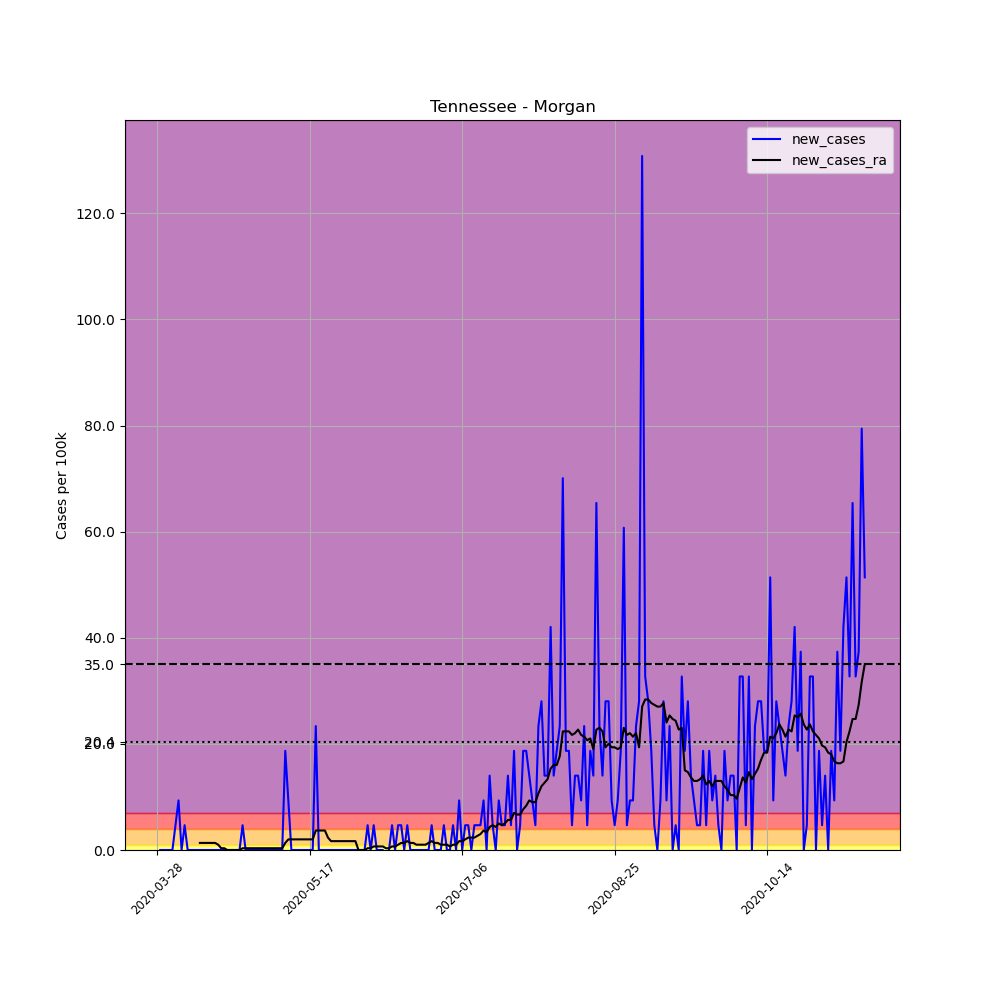

The table this chart was drawn from, first rows:
, date, county, state, fips, cases, deaths, COUNTY, STNAME, CTYNAME, POPESTIMATE2019, per_100k, new_cases, new_cases_ra
443320, 2020-03-28, Morgan, Tennessee, 47129, 1, 0, 129, Tennessee, Morgan, 21403, 4.672, , 
443321, 2020-03-29, Morgan, Tennessee, 47129, 1, 0, 129, Tennessee, Morgan, 21403, 4.672, 0.0, 
443322, 2020-03-30, Morgan, Tennessee, 47129, 1, 0, 129, Tennessee, Morgan, 21403, 4.672, 0.0, 
443323, 2020-03-31, Morgan, Tennessee, 47129, 1, 0, 129, Tennessee, Morgan, 21403, 4.672, 0.0, 
443324, 2020-04-01, Morgan, Tennessee, 47129, 1, 0, 129, Tennessee, Morgan, 21403, 4.672, 0.0, 
443325, 2020-04-02, Morgan, Tennessee, 47129, 1, 0, 129, Tennessee, Morgan, 21403, 4.672, 0.0, 
443326, 2020-04-03, Morgan, Tennessee, 47129, 2, 0, 129, Tennessee, Morgan, 21403, 9.344, 4.672, 
443327, 2020-04-04, Morgan, Tennessee, 47129, 4, 0, 129, Tennessee, Morgan, 21403, 18.69, 9.344, 
443328, 2020-04-05, Morgan, Tennessee, 47129, 4, 0, 129, Tennessee, Morgan, 21403, 18.69, 0.0, 
443329, 2020-04-06, Morgan, Tennessee, 47129, 5, 0, 129, Tennessee, Morgan, 21403, 23.36, 4.672, 
443330, 2020-04-07, Morgan, Tennessee, 47129, 5, 0, 129, Tennessee, Morgan, 21403, 23.36, 0.0, 
443331, 2020-04-08, Morgan, Tennessee, 47129, 5, 0, 129, Tennessee, Morgan, 21403, 23.36, 0.0, 
443332, 2020-04-09, Morgan, Tennessee, 47129, 5, 0, 129, Tennessee, Morgan, 21403, 23.36, 0.0, 
443333, 2020-04-10, Morgan, Tennessee, 47129, 5, 0, 129, Tennessee, Morgan, 21403, 23.36, 0.0, 
443334, 2020-04-11, Morgan, Tennessee, 47129, 5, 0, 129, Tennessee, Morgan, 21403, 23.36, 0.0, 1.335
443335, 2020-04-12, Morgan, Tennessee, 47129, 5, 0, 129, Tennessee, Morgan, 21403, 23.36, 0.0, 1.335
443336, 2020-04-13, Morgan, Tennessee, 47129, 5, 0, 129, Tennessee, Morgan, 21403, 23.36, 0.0, 1.335
443337, 2020-04-14, Morgan, Tennessee, 47129, 5, 0, 129, Tennessee, Morgan, 21403, 23.36, 0.0, 1.335
443338, 2020-04-15, Morgan, Tennessee, 47129, 5, 0, 129, Tennessee, Morgan, 21403, 23.36, 0.0, 1.335
443339, 2020-04-16, Morgan, Tennessee, 47129, 5, 0, 129, Tennessee, Morgan, 21403, 23.36, 0.0, 1.335
443340, 2020-04-17, Morgan, Tennessee, 47129, 5, 0, 129, Tennessee, Morgan, 21403, 23.36, 0.0, 1.001
443341, 2020-04-18, Morgan, Tennessee, 47129, 5, 0, 129, Tennessee, Morgan, 21403, 23.36, 0.0, 0.3337
443342, 2020-04-19, Morgan, Tennessee, 47129, 5, 0, 129, Tennessee, Morgan, 21403, 23.36, 0.0, 0.3337
443343, 2020-04-20, Morgan, Tennessee, 47129, 5, 0, 129, Tennessee, Morgan, 21403, 23.36, 0.0, 0.0
443344, 2020-04-21, Morgan, Tennessee, 47129, 5, 0, 129, Tennessee, Morgan, 21403, 23.36, 0.0, 0.0
443345, 2020-04-22, Morgan, Tennessee, 47129, 5, 0, 129, Tennessee, Morgan, 21403, 23.36, 0.0, 0.0
443346, 2020-04-23, Morgan, Tennessee, 47129, 5, 0, 129, Tennessee, Morgan, 21403, 23.36, 0.0, 0.0
443347, 2020-04-24, Morgan, Tennessee, 47129, 5, 0, 129, Tennessee, Morgan, 21403, 23.36, 0.0, 0.0
443348, 2020-04-25, Morgan, Tennessee, 47129, 6, 0, 129, Tennessee, Morgan, 21403, 28.03, 4.672, 0.3337
443349, 2020-04-26, Morgan, Tennessee, 47129, 6, 0, 129, Tennessee, Morgan, 21403, 28.03, 0.0, 0.3337
443350, 2020-04-27, Morgan, Tennessee, 47129, 6, 0, 129, Tennessee, Morgan, 21403, 28.03, 0.0, 0.3337
443351, 2020-04-28, Morgan, Tennessee, 47129, 6, 0, 129, Tennessee, Morgan, 21403, 28.03, 0.0, 0.3337
443352, 2020-04-29, Morgan, Tennessee, 47129, 6, 0, 129, Tennessee, Morgan, 21403, 28.03, 0.0, 0.3337
443353, 2020-04-30, Morgan, Tennessee, 47129, 6, 0, 129, Tennessee, Morgan, 21403, 28.03, 0.0, 0.3337
443354, 2020-05-01, Morgan, Tennessee, 47129, 6, 0, 129, Tennessee, Morgan, 21403, 28.03, 0.0, 0.3337
443355, 2020-05-02, Morgan, Tennessee, 47129, 6, 0, 129, Tennessee, Morgan, 21403, 28.03, 0.0, 0.3337
443356, 2020-05-03, Morgan, Tennessee, 47129, 6, 0, 129, Tennessee, Morgan, 21403, 28.03, 0.0, 0.3337
443357, 2020-05-04, Morgan, Tennessee, 47129, 6, 0, 129, Tennessee, Morgan, 21403, 28.03, 0.0, 0.3337
443358, 2020-05-05, Morgan, Tennessee, 47129, 6, 0, 129, Tennessee, Morgan, 21403, 28.03, 0.0, 0.3337
443359, 2020-05-06, Morgan, Tennessee, 47129, 6, 0, 129, Tennessee, Morgan, 21403, 28.03, 0.0, 0.3337
443360, 2020-05-07, Morgan, Tennessee, 47129, 6, 0, 129, Tennessee, Morgan, 21403, 28.03, 0.0, 0.3337
443361, 2020-05-08, Morgan, Tennessee, 47129, 6, 0, 129, Tennessee, Morgan, 21403, 28.03, 0.0, 0.3337
443362, 2020-05-09, Morgan, Tennessee, 47129, 10, 0, 129, Tennessee, Morgan, 21403, 46.72, 18.69, 1.335
443363, 2020-05-10, Morgan, Tennessee, 47129, 12, 0, 129, Tennessee, Morgan, 21403, 56.07, 9.344, 2.002
443364, 2020-05-11, Morgan, Tennessee, 47129, 12, 0, 129, Tennessee, Morgan, 21403, 56.07, 0.0, 2.002
443365, 2020-05-12, Morgan, Tennessee, 47129, 12, 0, 129, Tennessee, Morgan, 21403, 56.07, 0.0, 2.002
443366, 2020-05-13, Morgan, Tennessee, 47129, 12, 0, 129, Tennessee, Morgan, 21403, 56.07, 0.0, 2.002
443367, 2020-05-14, Morgan, Tennessee, 47129, 12, 0, 129, Tennessee, Morgan, 21403, 56.07, 0.0, 2.002
443368, 2020-05-15, Morgan, Tennessee, 47129, 12, 0, 129, Tennessee, Morgan, 21403, 56.07, 0.0, 2.002
443369, 2020-05-16, Morgan, Tennessee, 47129, 12, 0, 129, Tennessee, Morgan, 21403, 56.07, 0.0, 2.002
443370, 2020-05-17, Morgan, Tennessee, 47129, 12, 0, 129, Tennessee, Morgan, 21403, 56.07, 0.0, 2.002
443371, 2020-05-18, Morgan, Tennessee, 47129, 12, 0, 129, Tennessee, Morgan, 21403, 56.07, 0.0, 2.002
443372, 2020-05-19, Morgan, Tennessee, 47129, 17, 0, 129, Tennessee, Morgan, 21403, 79.43, 23.36, 3.671
443373, 2020-05-20, Morgan, Tennessee, 47129, 17, 0, 129, Tennessee, Morgan, 21403, 79.43, 0.0, 3.671
443374, 2020-05-21, Morgan, Tennessee, 47129, 17, 0, 129, Tennessee, Morgan, 21403, 79.43, 0.0, 3.671
443375, 2020-05-22, Morgan, Tennessee, 47129, 17, 0, 129, Tennessee, Morgan, 21403, 79.43, 0.0, 3.671
443376, 2020-05-23, Morgan, Tennessee, 47129, 17, 0, 129, Tennessee, Morgan, 21403, 79.43, 0.0, 2.336
443377, 2020-05-24, Morgan, Tennessee, 47129, 17, 0, 129, Tennessee, Morgan, 21403, 79.43, 0.0, 1.669
443378, 2020-05-25, Morgan, Tennessee, 47129, 17, 0, 129, Tennessee, Morgan, 21403, 79.43, 0.0, 1.669
443379, 2020-05-26, Morgan, Tennessee, 47129, 17, 0, 129, Tennessee, Morgan, 21403, 79.43, 0.0, 1.669
... 173 more rows
